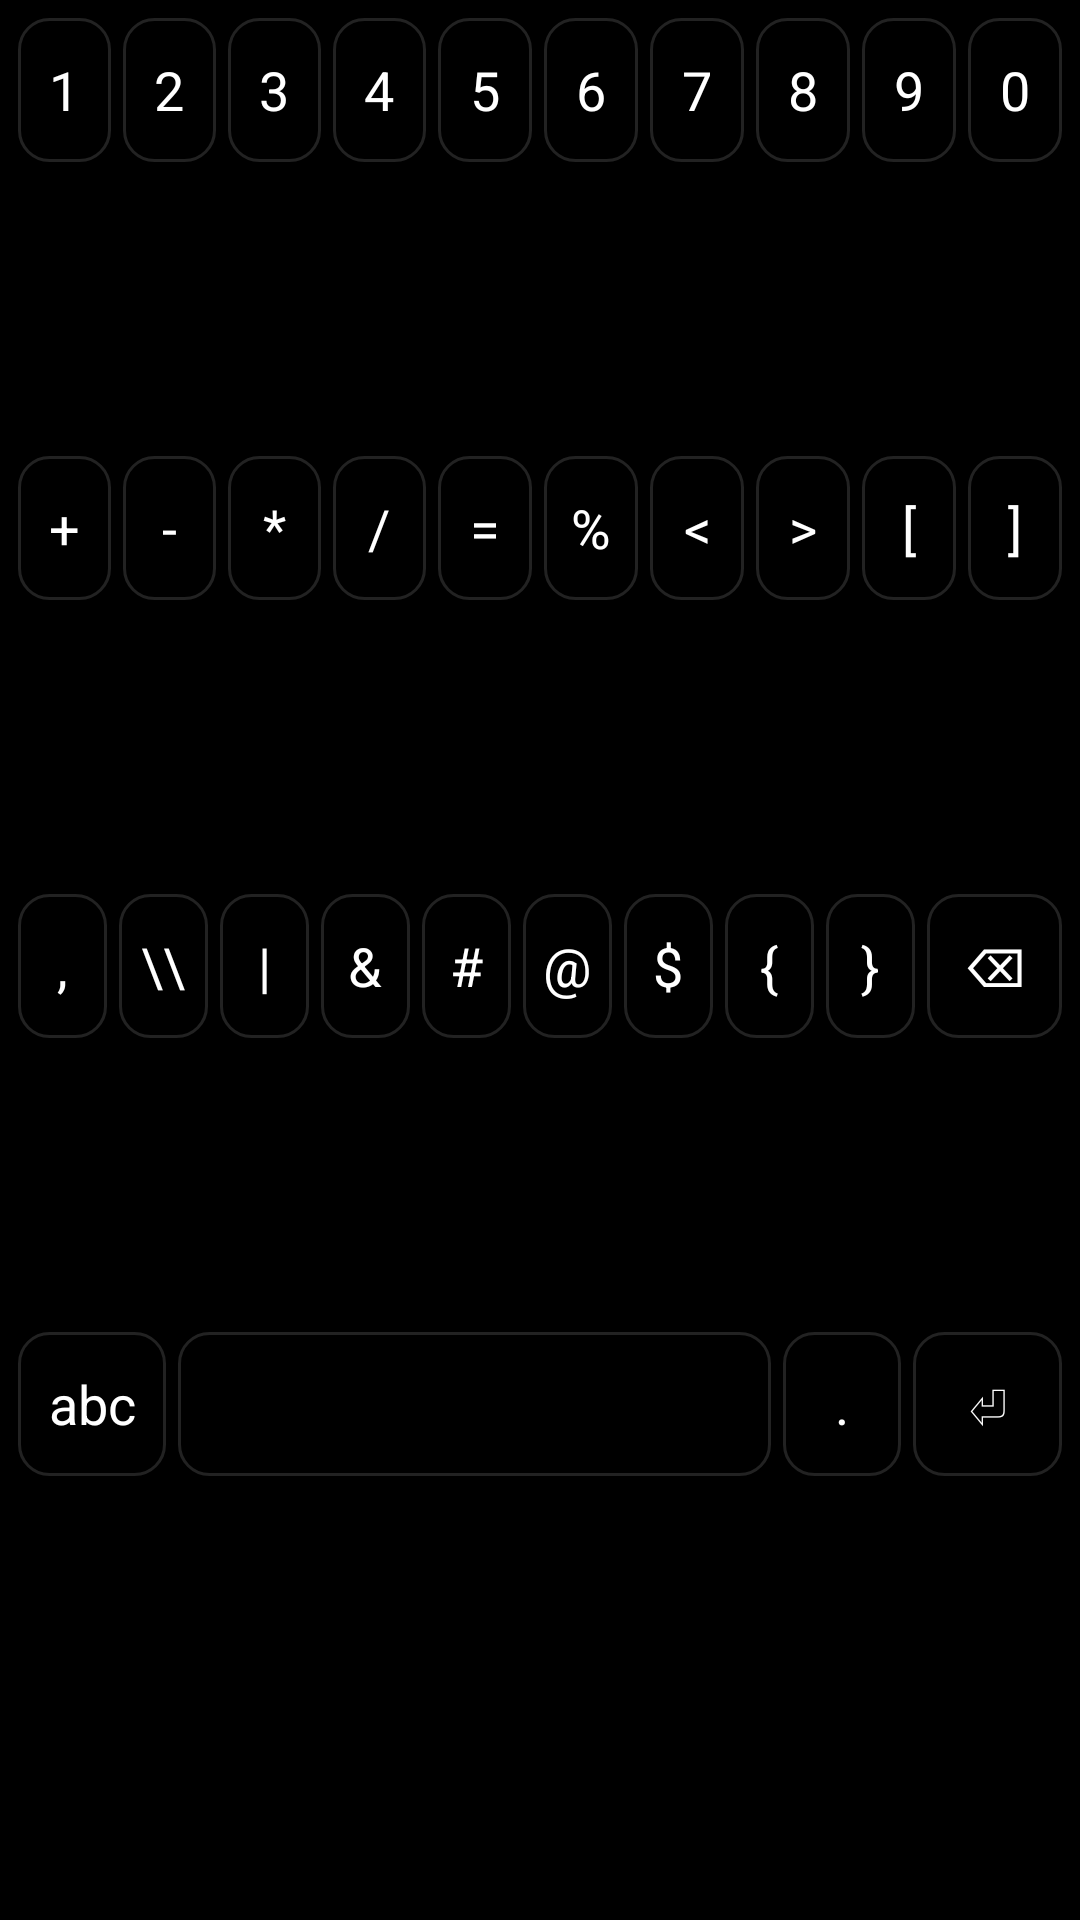

Here is an Android app screen rendered from its layout file. Give the layout XML and the strings, colors and styles it references.
<!-- AndroidManifest.xml: application theme Theme.GoyKeyboard -->
<!-- res/layout/keyboard_layout_num.xml -->
<?xml version="1.0" encoding="utf-8"?>
<LinearLayout xmlns:android="http://schemas.android.com/apk/res/android"
    android:id="@+id/keys_container"
    android:layout_width="match_parent"
    android:layout_height="match_parent"
    android:orientation="vertical"
    android:padding="4dp"
    android:background="#000000">

    <LinearLayout
        android:layout_width="match_parent"
        android:layout_height="0dp"
        android:layout_weight="1"
        android:orientation="horizontal">
        <TextView style="@style/KeyStyle" android:text="1"/>
        <TextView style="@style/KeyStyle" android:text="2"/>
        <TextView style="@style/KeyStyle" android:text="3"/>
        <TextView style="@style/KeyStyle" android:text="4"/>
        <TextView style="@style/KeyStyle" android:text="5"/>
        <TextView style="@style/KeyStyle" android:text="6"/>
        <TextView style="@style/KeyStyle" android:text="7"/>
        <TextView style="@style/KeyStyle" android:text="8"/>
        <TextView style="@style/KeyStyle" android:text="9"/>
        <TextView style="@style/KeyStyle" android:text="0"/>
    </LinearLayout>

    <LinearLayout
        android:layout_width="match_parent"
        android:layout_height="0dp"
        android:layout_weight="1"
        android:orientation="horizontal">
        <TextView style="@style/KeyStyle" android:text="+"/>
        <TextView style="@style/KeyStyle" android:text="-"/>
        <TextView style="@style/KeyStyle" android:text="*"/>
        <TextView style="@style/KeyStyle" android:text="/"/>
        <TextView style="@style/KeyStyle" android:text="="/>
        <TextView style="@style/KeyStyle" android:text="%"/>
        <TextView style="@style/KeyStyle" android:text="&lt;"/>
        <TextView style="@style/KeyStyle" android:text="&gt;"/>
        <TextView style="@style/KeyStyle" android:text="["/>
        <TextView style="@style/KeyStyle" android:text="]"/>
    </LinearLayout>

    <LinearLayout
        android:layout_width="match_parent"
        android:layout_height="0dp"
        android:layout_weight="1"
        android:orientation="horizontal">
        <TextView style="@style/KeyStyle" android:text=","/>
        <TextView style="@style/KeyStyle" android:text="\\"/>
        <TextView style="@style/KeyStyle" android:text="|"/>
        <TextView style="@style/KeyStyle" android:text="&amp;"/>
        <TextView style="@style/KeyStyle" android:text="#"/>
        <TextView style="@style/KeyStyle" android:text="&#64;"/>
        <TextView style="@style/KeyStyle" android:text="$"/>
        <TextView style="@style/KeyStyle" android:text="{"/>
        <TextView style="@style/KeyStyle" android:text="}"/>
        <TextView
            style="@style/KeyStyle"
            android:layout_weight="1.5"
            android:text="@string/key_delete"/>
    </LinearLayout>

    <LinearLayout
        android:layout_width="match_parent"
        android:layout_height="0dp"
        android:layout_weight="1"
        android:orientation="horizontal">
        <TextView
            android:id="@+id/key_num_back"
            style="@style/KeyStyle"
            android:layout_weight="1.5"
            android:text="abc"/>
        <TextView
            style="@style/KeyStyle"
            android:layout_weight="6"
            android:text=" "/>
        <TextView
            style="@style/KeyStyle"
            android:layout_weight="1.2"
            android:text="."/>
        <TextView
            style="@style/KeyStyle"
            android:layout_weight="1.5"
            android:text="@string/key_enter"/>
    </LinearLayout>
    <View
        android:layout_width="match_parent"
        android:layout_height="48dp"/>
</LinearLayout>
<!-- resources referenced by this layout -->
<resources>
  <string name="key_delete">⌫</string>
  <string name="key_enter">⏎</string>
  <style name="KeyStyle">
          <item name="android:layout_width">0dp</item>
          <item name="android:layout_height">48dp</item>
          <item name="android:layout_weight">1</item>
  
          <item name="android:gravity">center</item>
  
          <item name="android:textColor">#FFFFFF</item>
          <item name="android:textSize">18sp</item>
  
          <item name="android:background">@drawable/key_bg</item>
  
          <item name="android:layout_margin">2dp</item>
      </style>
  <style name="Theme.GoyKeyboard" parent="Theme.MaterialComponents.DayNight.DarkActionBar">
          
          <item name="colorPrimary">@color/purple_500</item>
          <item name="colorPrimaryVariant">@color/purple_700</item>
          <item name="colorOnPrimary">@color/white</item>
          
          <item name="colorSecondary">@color/teal_200</item>
          <item name="colorSecondaryVariant">@color/teal_700</item>
          <item name="colorOnSecondary">@color/black</item>
          
          <item name="android:statusBarColor">?attr/colorPrimaryVariant</item>
          
      </style>
  <!-- drawable key_bg (drawable) -->
  <?xml version="1.0" encoding="utf-8"?>
  <selector xmlns:android="http://schemas.android.com/apk/res/android">
  
      <item android:state_pressed="true">
          <shape>
              <solid android:color="#111111"/>
              <corners android:radius="10dp"/>
          </shape>
      </item>
  
      <item>
          <shape>
              <solid android:color="#000000"/>
              <corners android:radius="10dp"/>
              <stroke android:width="1dp" android:color="#222222"/>
          </shape>
      </item>
  
  </selector>
  <!-- not gathered from this repository: default colours our renderer supplied (Android Studio template values) -->
  <color name="purple_500">#FF6200EE</color>
  <color name="purple_700">#FF3700B3</color>
  <color name="teal_200">#FF03DAC5</color>
  <color name="teal_700">#FF018786</color>
  <color name="black">#FF000000</color>
  <color name="white">#FFFFFFFF</color>
</resources>
